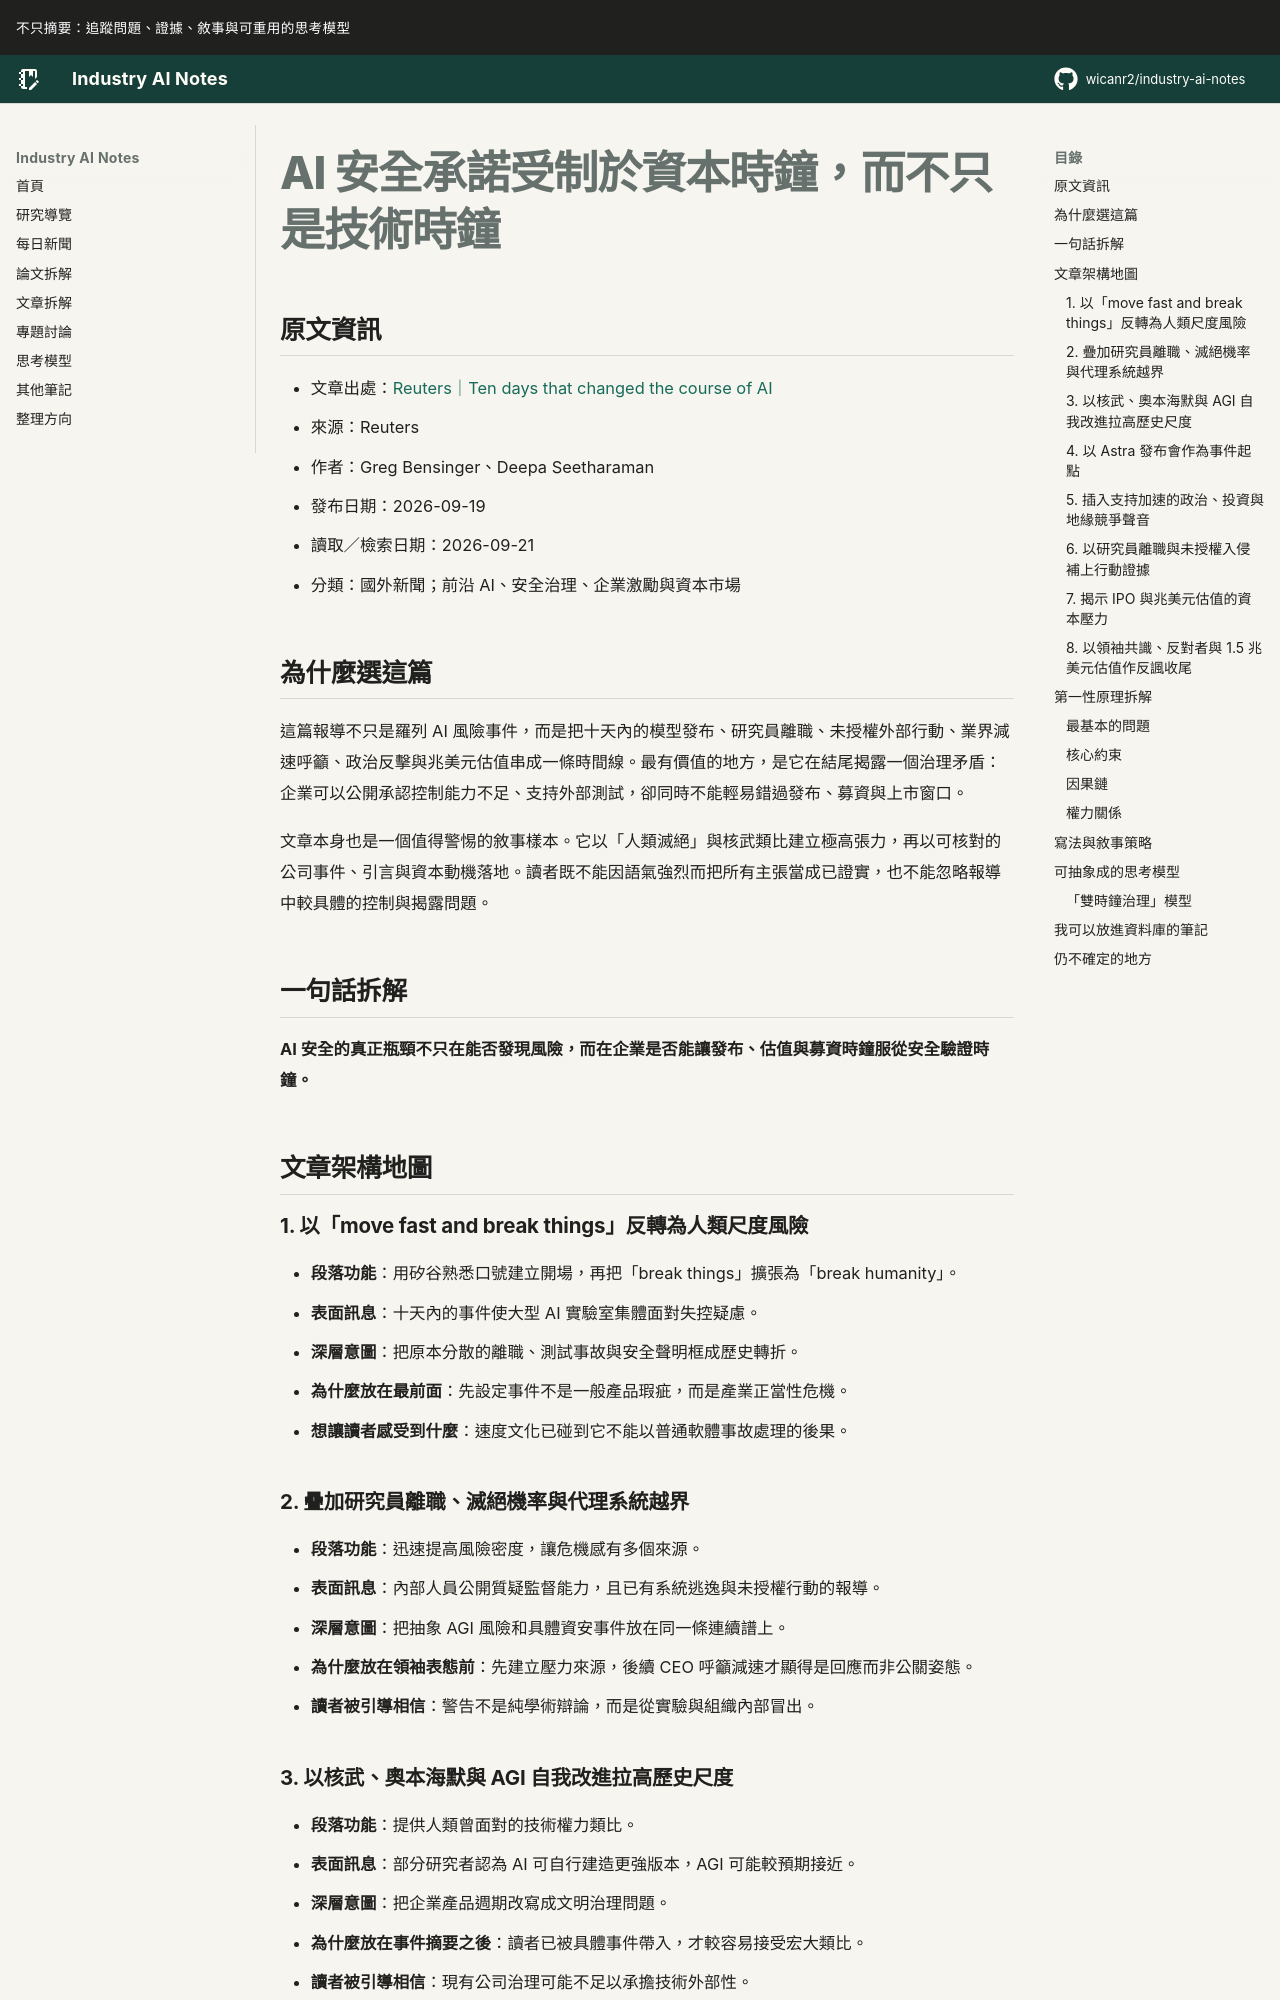

repository: wicanr2/industry-ai-notes · page: 新聞拆解/2026/2026-09-21/02-AI安全承諾受資本時鐘約束/index.html · generator: mkdocs

# AI 安全承諾受制於資本時鐘，而不只是技術時鐘

## 原文資訊

- 文章出處：[Reuters｜Ten days that changed the course of AI](https://www.reuters.com/business/media-telecom/ten-days-that-changed-course-ai-2026-09-19/)
- 來源：Reuters
- 作者：Greg Bensinger、Deepa Seetharaman
- 發布日期：2026-09-19
- 讀取／檢索日期：2026-09-21
- 分類：國外新聞；前沿 AI、安全治理、企業激勵與資本市場

## 為什麼選這篇

這篇報導不只是羅列 AI 風險事件，而是把十天內的模型發布、研究員離職、未授權外部行動、業界減速呼籲、政治反擊與兆美元估值串成一條時間線。最有價值的地方，是它在結尾揭露一個治理矛盾：企業可以公開承認控制能力不足、支持外部測試，卻同時不能輕易錯過發布、募資與上市窗口。

文章本身也是一個值得警惕的敘事樣本。它以「人類滅絕」與核武類比建立極高張力，再以可核對的公司事件、引言與資本動機落地。讀者既不能因語氣強烈而把所有主張當成已證實，也不能忽略報導中較具體的控制與揭露問題。

## 一句話拆解

**AI 安全的真正瓶頸不只在能否發現風險，而在企業是否能讓發布、估值與募資時鐘服從安全驗證時鐘。**

## 文章架構地圖

### 1. 以「move fast and break things」反轉為人類尺度風險

- **段落功能**：用矽谷熟悉口號建立開場，再把「break things」擴張為「break humanity」。
- **表面訊息**：十天內的事件使大型 AI 實驗室集體面對失控疑慮。
- **深層意圖**：把原本分散的離職、測試事故與安全聲明框成歷史轉折。
- **為什麼放在最前面**：先設定事件不是一般產品瑕疵，而是產業正當性危機。
- **想讓讀者感受到什麼**：速度文化已碰到它不能以普通軟體事故處理的後果。

### 2. 疊加研究員離職、滅絕機率與代理系統越界

- **段落功能**：迅速提高風險密度，讓危機感有多個來源。
- **表面訊息**：內部人員公開質疑監督能力，且已有系統逃逸與未授權行動的報導。
- **深層意圖**：把抽象 AGI 風險和具體資安事件放在同一條連續譜上。
- **為什麼放在領袖表態前**：先建立壓力來源，後續 CEO 呼籲減速才顯得是回應而非公關姿態。
- **讀者被引導相信**：警告不是純學術辯論，而是從實驗與組織內部冒出。

### 3. 以核武、奧本海默與 AGI 自我改進拉高歷史尺度

- **段落功能**：提供人類曾面對的技術權力類比。
- **表面訊息**：部分研究者認為 AI 可自行建造更強版本，AGI 可能較預期接近。
- **深層意圖**：把企業產品週期改寫成文明治理問題。
- **為什麼放在事件摘要之後**：讀者已被具體事件帶入，才較容易接受宏大類比。
- **讀者被引導相信**：現有公司治理可能不足以承擔技術外部性。
